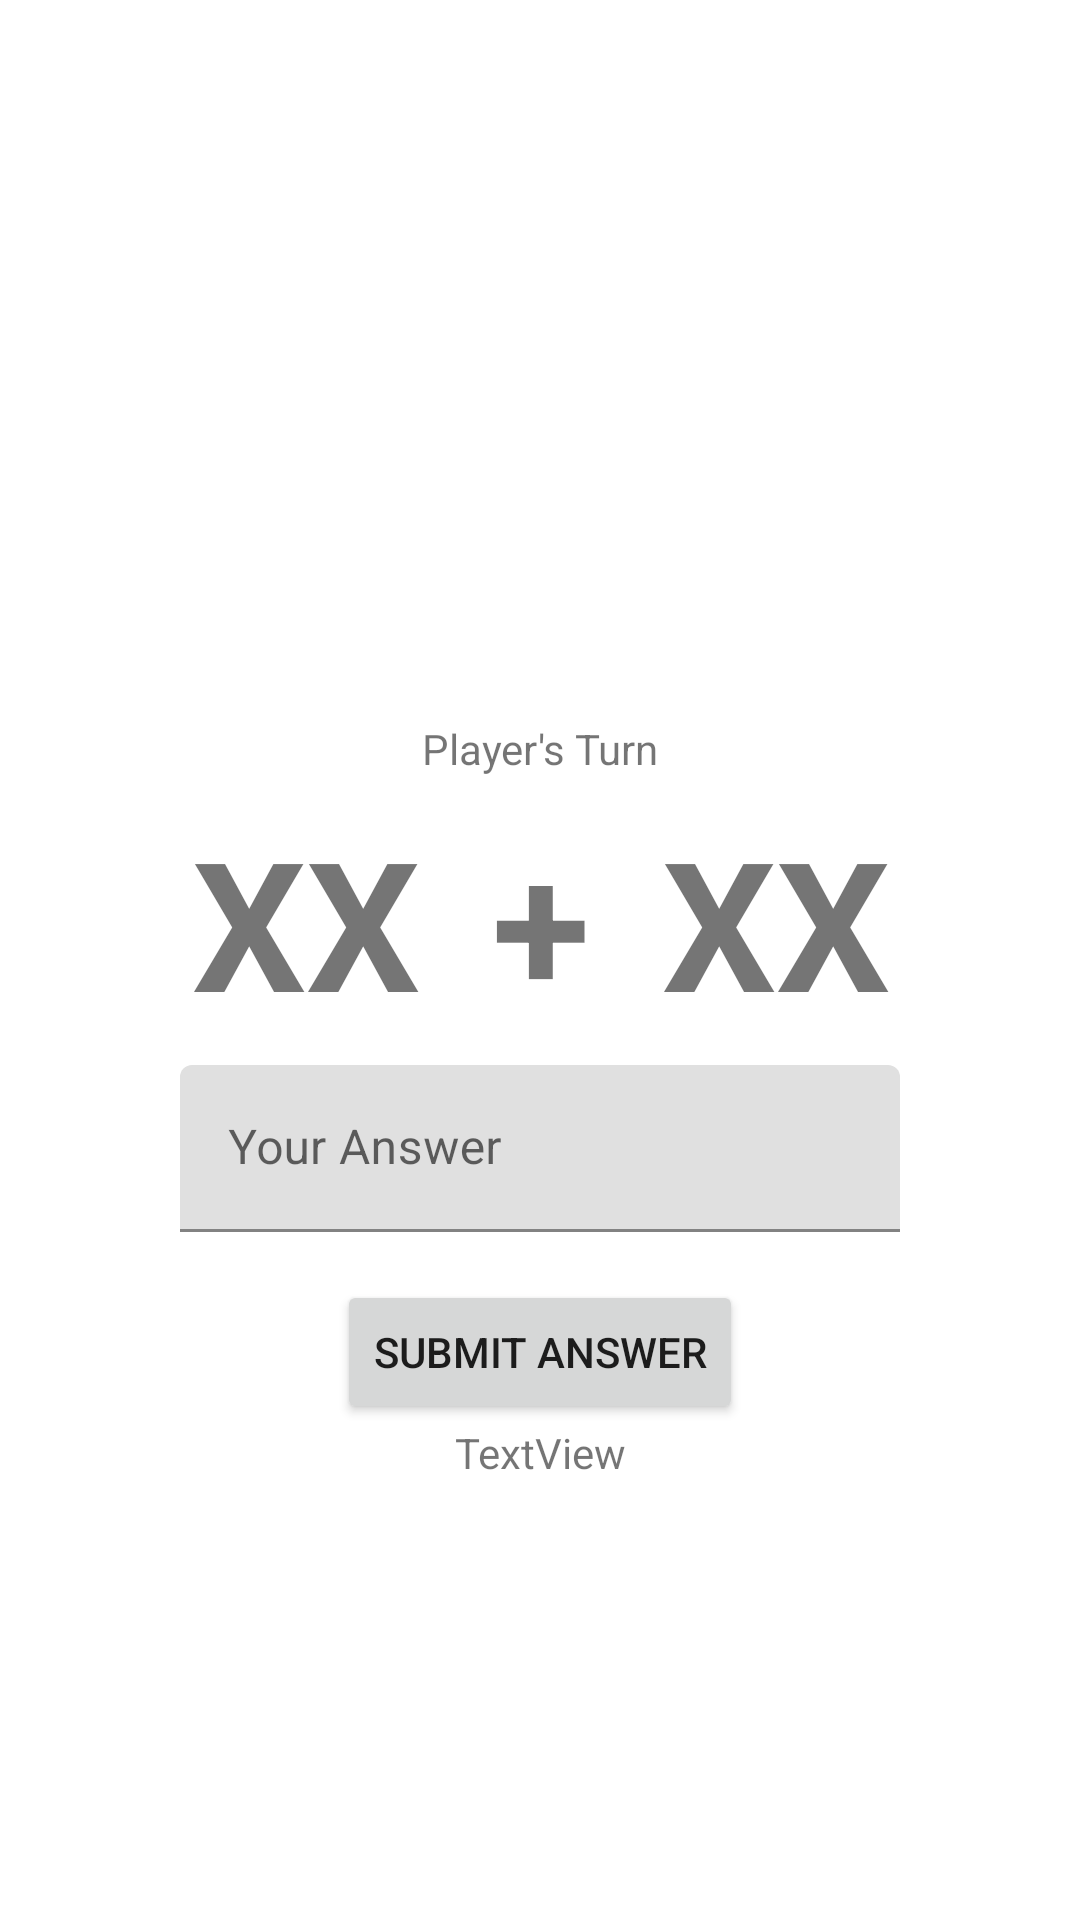

Produce the Android XML layout that renders to this screen, including the resource entries it uses.
<!-- AndroidManifest.xml: application theme Theme.Adv160419073Week2 -->
<!-- res/layout/fragment_game.xml -->
<?xml version="1.0" encoding="utf-8"?>
<FrameLayout xmlns:android="http://schemas.android.com/apk/res/android"
    xmlns:app="http://schemas.android.com/apk/res-auto"
    xmlns:tools="http://schemas.android.com/tools"
    android:layout_width="match_parent"
    android:layout_height="match_parent"
    tools:context=".GameFragment">

    
    <androidx.constraintlayout.widget.ConstraintLayout
        android:layout_width="match_parent"
        android:layout_height="match_parent">

        <TextView
            android:id="@+id/txtTurn"
            android:layout_width="wrap_content"
            android:layout_height="wrap_content"
            android:layout_marginTop="240dp"
            android:text="Player's Turn"
            app:layout_constraintEnd_toEndOf="parent"
            app:layout_constraintStart_toStartOf="parent"
            app:layout_constraintTop_toTopOf="parent" />

        <TextView
            android:id="@+id/textView"
            android:layout_width="wrap_content"
            android:layout_height="wrap_content"
            android:layout_marginTop="8dp"
            android:text="+"
            android:textAlignment="center"
            android:textSize="60sp"
            android:textStyle="bold"
            app:layout_constraintEnd_toEndOf="@+id/txtTurn"
            app:layout_constraintStart_toStartOf="@+id/txtTurn"
            app:layout_constraintTop_toBottomOf="@+id/txtTurn" />

        <TextView
            android:id="@+id/txtNumber1"
            android:layout_width="wrap_content"
            android:layout_height="wrap_content"
            android:layout_marginEnd="24dp"
            android:text="XX"
            android:textSize="60sp"
            android:textStyle="bold"
            app:layout_constraintEnd_toStartOf="@+id/textView"
            app:layout_constraintTop_toTopOf="@+id/textView" />

        <TextView
            android:id="@+id/txtNumber2"
            android:layout_width="wrap_content"
            android:layout_height="wrap_content"
            android:layout_marginStart="24dp"
            android:text="XX"
            android:textSize="60sp"
            android:textStyle="bold"
            app:layout_constraintStart_toEndOf="@+id/textView"
            app:layout_constraintTop_toTopOf="@+id/textView" />

        <com.google.android.material.textfield.TextInputLayout
            android:id="@+id/textInputLayout2"
            android:layout_width="match_parent"
            android:layout_height="wrap_content"
            android:layout_marginStart="60dp"
            android:layout_marginTop="8dp"
            android:layout_marginEnd="60dp"
            android:hint="Your Answer"
            app:layout_constraintEnd_toEndOf="parent"
            app:layout_constraintStart_toStartOf="parent"
            app:layout_constraintTop_toBottomOf="@+id/textView">

            <com.google.android.material.textfield.TextInputEditText
                android:id="@+id/txtAnswer"
                android:layout_width="match_parent"
                android:layout_height="wrap_content" />
        </com.google.android.material.textfield.TextInputLayout>

        <Button
            android:id="@+id/btnSubmitAnswer"
            android:layout_width="wrap_content"
            android:layout_height="wrap_content"
            android:layout_marginTop="16dp"
            android:text="Submit Answer"
            app:layout_constraintEnd_toEndOf="@+id/textInputLayout2"
            app:layout_constraintStart_toStartOf="@+id/textInputLayout2"
            app:layout_constraintTop_toBottomOf="@+id/textInputLayout2" />

        <TextView
            android:id="@+id/txtResult1"
            android:layout_width="wrap_content"
            android:layout_height="wrap_content"
            android:text="TextView"
            app:layout_constraintEnd_toEndOf="@+id/btnSubmitAnswer"
            app:layout_constraintStart_toStartOf="@+id/btnSubmitAnswer"
            app:layout_constraintTop_toBottomOf="@+id/btnSubmitAnswer" />
    </androidx.constraintlayout.widget.ConstraintLayout>

</FrameLayout>
<!-- resources referenced by this layout -->
<resources>
  <style name="Theme.Adv160419073Week2" parent="Theme.MaterialComponents.DayNight.DarkActionBar">
          
          <item name="colorPrimary">@color/purple_500</item>
          <item name="colorPrimaryVariant">@color/purple_700</item>
          <item name="colorOnPrimary">@color/white</item>
          
          <item name="colorSecondary">@color/teal_200</item>
          <item name="colorSecondaryVariant">@color/teal_700</item>
          <item name="colorOnSecondary">@color/black</item>
          
          <item name="android:statusBarColor" tools:targetApi="l">?attr/colorPrimaryVariant</item>
          
      </style>
  <!-- not gathered from this repository: default colours our renderer supplied (Android Studio template values) -->
  <color name="purple_500">#FF6200EE</color>
  <color name="purple_700">#FF3700B3</color>
  <color name="teal_200">#FF03DAC5</color>
  <color name="teal_700">#FF018786</color>
  <color name="black">#FF000000</color>
  <color name="white">#FFFFFFFF</color>
</resources>
